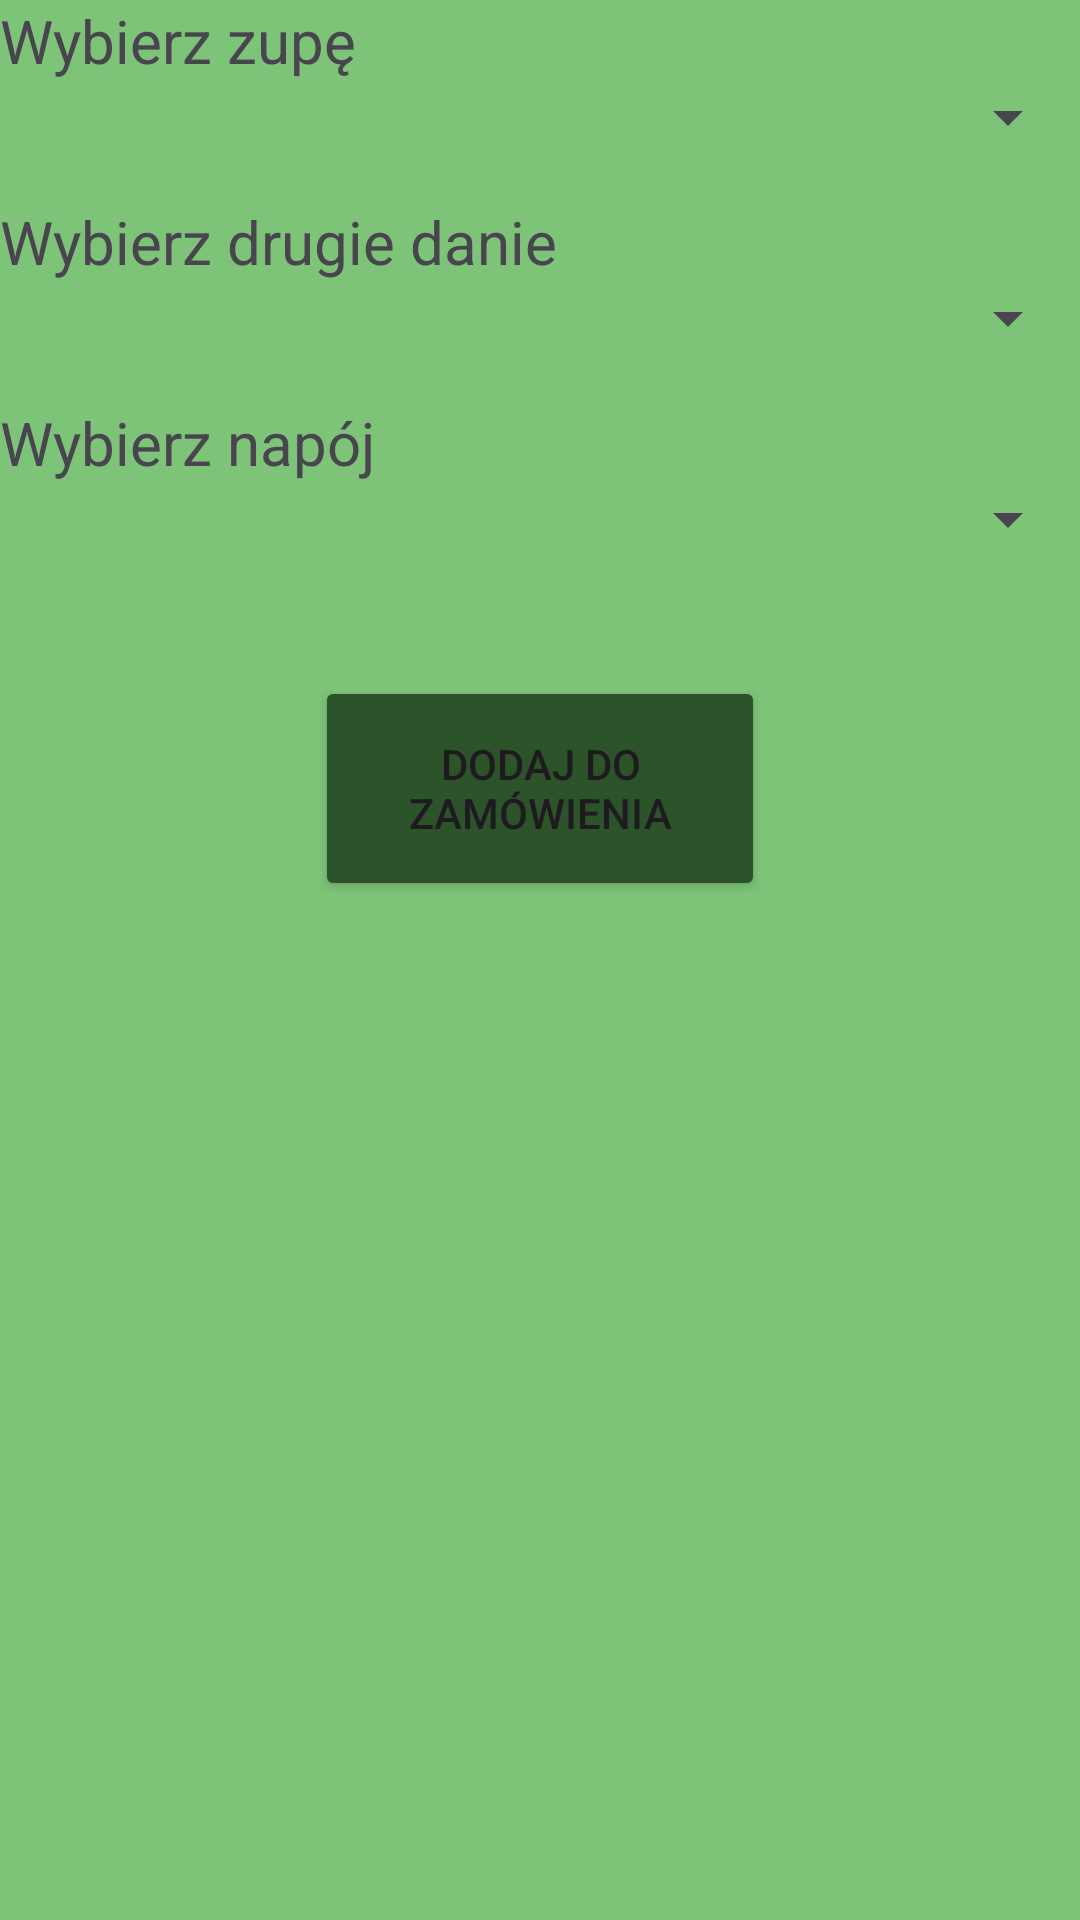

Here is an Android app screen rendered from its layout file. Give the layout XML and the strings, colors and styles it references.
<!-- AndroidManifest.xml: application theme Theme.PolishRestaurant -->
<!-- res/layout/fragment_ready_meal.xml -->
<?xml version="1.0" encoding="utf-8"?>
<LinearLayout xmlns:android="http://schemas.android.com/apk/res/android"
    xmlns:tools="http://schemas.android.com/tools"
    android:layout_width="match_parent"
    android:layout_height="match_parent"
    tools:context=".ReadyMealFragment"
    android:background="#7dc479"
    android:orientation="vertical"
    android:layout_gravity="center_horizontal">

    <TextView
        android:text="Wybierz zupę"
        android:layout_width="wrap_content"
        android:layout_height="wrap_content"
        android:textSize="20sp"/>
    <Spinner
        android:id="@+id/soupSpinner"
        android:layout_width="match_parent"
        android:layout_height="wrap_content"/>

    <TextView
        android:text="Wybierz drugie danie"
        android:layout_marginTop="16dp"
        android:layout_width="wrap_content"
        android:layout_height="wrap_content"
        android:textSize="20sp"/>
    <Spinner
        android:id="@+id/mainDishSpinner"
        android:layout_width="match_parent"
        android:layout_height="wrap_content"/>

    <TextView
        android:text="Wybierz napój"
        android:layout_marginTop="16dp"
        android:layout_width="wrap_content"
        android:layout_height="wrap_content"
        android:textSize="20sp"/>
    <Spinner
        android:id="@+id/drinkSpinner"
        android:layout_width="match_parent"
        android:layout_height="wrap_content"/>

    <TextView
        android:id="@+id/totalTextView"
        android:layout_width="match_parent"
        android:layout_height="wrap_content"
        android:textSize="30sp"
        android:gravity="center"
        />

    <Button
        android:id="@+id/placeOrderButton"
        android:text="Dodaj do zamówienia"
        android:backgroundTint="#2c532a"
        android:layout_height="75dp"
        android:layout_width="150dp"
        android:layout_gravity="center"
        />


</LinearLayout>
<!-- resources referenced by this layout -->
<resources>
  <style name="Theme.PolishRestaurant" parent="Base.Theme.PolishRestaurant" />
  <style name="Base.Theme.PolishRestaurant" parent="Theme.Material3.DayNight.NoActionBar">
          
          
      </style>
</resources>
